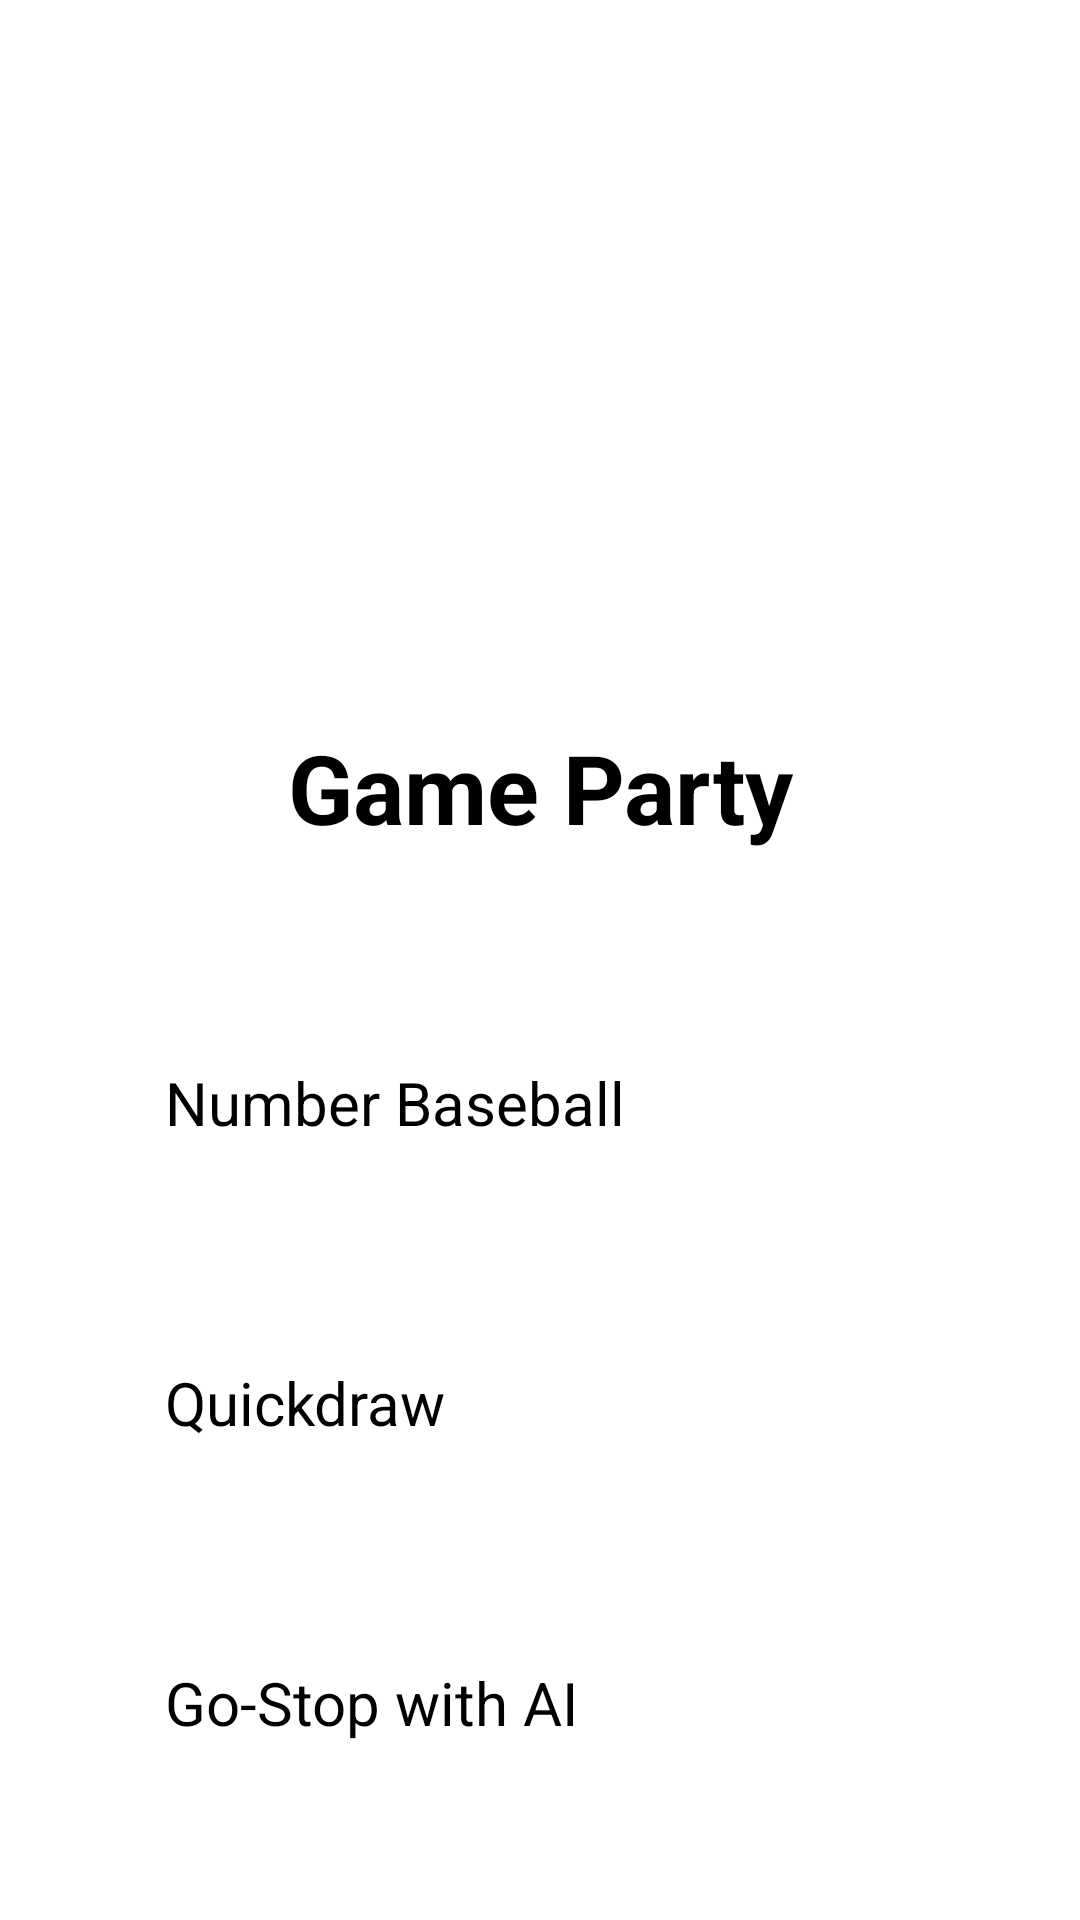

Layout XML and referenced resources for this Android screen:
<!-- AndroidManifest.xml: application theme Theme.TermProject -->
<!-- res/layout/activity_main.xml -->
<?xml version="1.0" encoding="utf-8"?>
<androidx.constraintlayout.widget.ConstraintLayout xmlns:android="http://schemas.android.com/apk/res/android"
    xmlns:app="http://schemas.android.com/apk/res-auto"
    xmlns:tools="http://schemas.android.com/tools"
    android:id="@+id/main"
    android:layout_width="match_parent"
    android:layout_height="match_parent"
    tools:context=".MainActivity">

    <ImageView
        android:id="@+id/imageLogo"
        android:layout_width="179dp"
        android:layout_height="221dp"
        app:layout_constraintEnd_toEndOf="parent"

        app:layout_constraintStart_toStartOf="parent"
        app:layout_constraintTop_toTopOf="parent"
        app:srcCompat="@drawable/logo" />

    <TextView
        android:id="@+id/titleTextView"
        android:layout_width="wrap_content"
        android:layout_height="wrap_content"
        android:layout_marginTop="20dp"

        android:text="Game Party"
        android:textSize="32sp"
        android:textStyle="bold"
        app:layout_constraintEnd_toEndOf="parent"
        app:layout_constraintStart_toStartOf="parent"
        app:layout_constraintTop_toBottomOf="@+id/imageLogo" />

    <Button
        android:id="@+id/btnGame1"
        android:layout_width="250dp"
        android:layout_height="70dp"
        android:layout_marginTop="70dp"
        android:text="Number Baseball"
        android:textSize="20sp"
        app:layout_constraintTop_toBottomOf="@+id/titleTextView"
        app:layout_constraintEnd_toEndOf="parent"
        app:layout_constraintStart_toStartOf="parent" />

    <Button
        android:id="@+id/btnGame2"
        android:layout_width="250dp"
        android:layout_height="70dp"
        android:layout_marginTop="30dp"
        android:text="Quickdraw"
        android:textSize="20sp"
        app:layout_constraintEnd_toEndOf="parent"
        app:layout_constraintStart_toStartOf="parent"
        app:layout_constraintTop_toBottomOf="@+id/btnGame1" />

    <Button
        android:id="@+id/btnGame3"
        android:layout_width="250dp"
        android:layout_height="70dp"
        android:layout_marginTop="30dp"
        android:text="Go-Stop with AI"
        android:textSize="20sp"
        app:layout_constraintEnd_toEndOf="parent"
        app:layout_constraintStart_toStartOf="parent"
        app:layout_constraintTop_toBottomOf="@+id/btnGame2" />


</androidx.constraintlayout.widget.ConstraintLayout>
<!-- resources referenced by this layout -->
<resources>
  <!-- drawable logo: png bitmap (drawable, 22100 bytes) -->
</resources>
